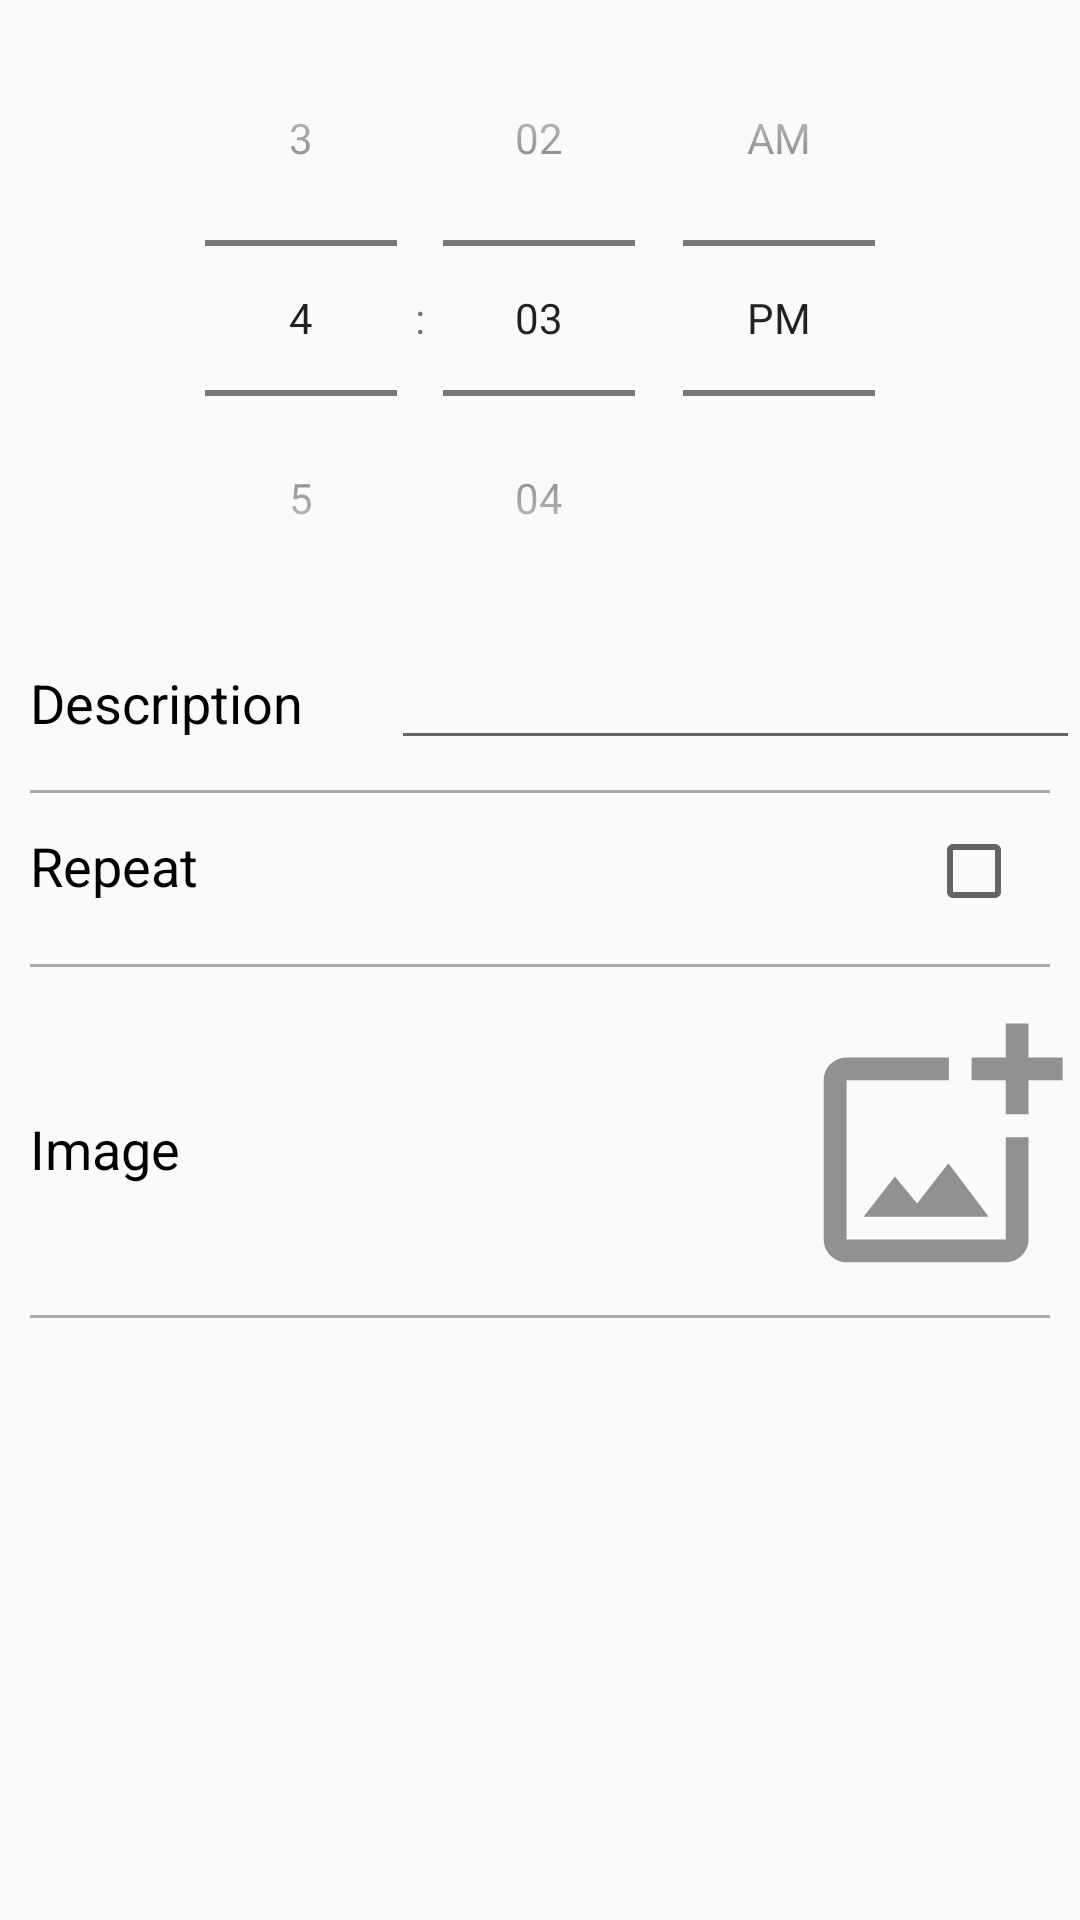

Write the Android layout XML for this screen, with the resource values it uses.
<!-- AndroidManifest.xml: application theme AppTheme -->
<!-- res/layout/fragment_add_alarm.xml -->
<?xml version="1.0" encoding="utf-8"?>
<LinearLayout xmlns:android="http://schemas.android.com/apk/res/android"
    xmlns:app="http://schemas.android.com/apk/res-auto"
    xmlns:tools="http://schemas.android.com/tools"
    android:layout_width="match_parent"
    android:layout_height="match_parent"
    tools:context=".ui.Alarm.fragment_addAlarm"
    android:orientation="vertical">

    

    <TimePicker
        android:id="@+id/timePicker1"
        android:layout_width="match_parent"
        android:layout_height="wrap_content"
        android:timePickerMode="spinner"
        />

    <LinearLayout
        android:layout_width="match_parent"
        android:layout_height="wrap_content"
        android:layout_marginBottom="10dp"
        android:orientation="horizontal">

        <TextView
            android:id="@+id/textView5"
            android:layout_width="wrap_content"
            android:layout_height="wrap_content"
            android:layout_marginStart="10dp"
            android:layout_marginEnd="10dp"

            android:layout_weight="1"
            android:text="Description"
            android:textColor="#000000"
            android:textSize="18sp" />

        <EditText
            android:id="@+id/description_add_alarm"
            android:layout_width="wrap_content"
            android:layout_height="wrap_content"
            android:layout_weight="1"
            android:ems="10"
            android:inputType="textPersonName"

            android:textColor="#000000"
            android:visibility="visible" />
    </LinearLayout>

    <View
        android:layout_width="match_parent"
        android:layout_height="1dp"
        android:layout_marginStart="10dp"
        android:layout_marginEnd="10dp"
        android:background="@android:color/darker_gray"
        tools:visibility="visible" />
    <LinearLayout
        android:layout_width="match_parent"
        android:layout_height="wrap_content"
        android:layout_marginStart="10dp"
        android:layout_marginEnd="10dp"
        android:layout_marginBottom="10dp"
        android:layout_marginTop="10dp"
        android:orientation="horizontal"
        android:drawableBottom="@android:color/black">

        <TextView
            android:id="@+id/recurring"
            android:layout_width="120dp"
            android:layout_height="wrap_content"
            android:layout_weight="1"
            android:text="Repeat"
            android:textColor="#000000"
            android:textSize="18sp" />
        <TextView
            android:id="@+id/show_recurring"
            android:layout_width="160dp"
            android:layout_height="wrap_content"
            android:layout_weight="1"
            android:textColor="#000000"
            android:textSize="14sp" />

        <CheckBox
            android:id="@+id/repeat"
            android:layout_width="wrap_content"
            android:layout_height="wrap_content"
            android:layout_weight="1" />

    </LinearLayout>
    <View
        android:layout_width="match_parent"
        android:layout_marginStart="10dp"
        android:layout_marginEnd="10dp"
        android:layout_marginBottom="10dp"
        android:layout_marginTop="5dp"
        android:layout_height="1dp"
        android:background="@android:color/darker_gray"/>

    <LinearLayout
        android:layout_width="match_parent"
        android:layout_height="wrap_content"
        android:layout_marginBottom="10dp"
        android:layout_marginTop="5dp"
        android:orientation="horizontal">

        <TextView
            android:id="@+id/textView4"
            android:layout_width="300dp"
            android:layout_height="wrap_content"
            android:layout_weight="1"
            android:layout_marginStart="10dp"
            android:layout_gravity="center_vertical"
            android:text="Image"
            android:textColor="#000000"
            android:textSize="18sp" />

        <ImageView
            android:id="@+id/imageView_add_alarm"
            android:layout_width="wrap_content"
            android:layout_height="91dp"
            android:layout_weight="2"
            android:src="@drawable/ic_outline_add_photo_alternate_24" />
    </LinearLayout>
    <View
        android:layout_width="match_parent"
        android:layout_marginStart="10dp"
        android:layout_marginEnd="10dp"
        android:layout_height="1dp"
        android:background="@android:color/darker_gray"/>




</LinearLayout>
<!-- resources referenced by this layout -->
<resources>
  <!-- drawable ic_outline_add_photo_alternate_24 (drawable) -->
  <vector android:alpha="0.7" android:height="185dp"
      android:tint="?attr/colorControlNormal" android:viewportHeight="24"
      android:viewportWidth="24" android:width="185dp" xmlns:android="http://schemas.android.com/apk/res/android">
      <path android:fillColor="@android:color/white" android:pathData="M18,20L4,20L4,6h9L13,4L4,4c-1.1,0 -2,0.9 -2,2v14c0,1.1 0.9,2 2,2h14c1.1,0 2,-0.9 2,-2v-9h-2v9zM10.21,16.83l-1.96,-2.36L5.5,18h11l-3.54,-4.71zM20,4L20,1h-2v3h-3c0.01,0.01 0,2 0,2h3v2.99c0.01,0.01 2,0 2,0L20,6h3L23,4h-3z"/>
  </vector>
  <style name="AppTheme" parent="Theme.AppCompat.Light.DarkActionBar">
          
          <item name="colorPrimary">#FFF4F4F4</item>
          <item name="colorPrimaryDark">#000000</item>
          <item name="colorAccent">@color/colorAccent</item>
          <item name="toolbarStyle">@style/CustomToolBarStyle</item>
          <item name="colorButtonNormal">#000000</item>
          <item name="drawerArrowStyle">@style/DrawerArrowStyle</item>
      </style>
  <color name="colorAccent">#06D6A0</color>
  <style name="CustomToolBarStyle" parent="@style/Widget.AppCompat.Toolbar">
          <item name="titleTextColor">#000000</item>
  
      </style>
  <style name="DrawerArrowStyle" parent="@style/Widget.AppCompat.DrawerArrowToggle">
          <item name="spinBars">true</item>
          <item name="color">#000000</item>
      </style>
</resources>
